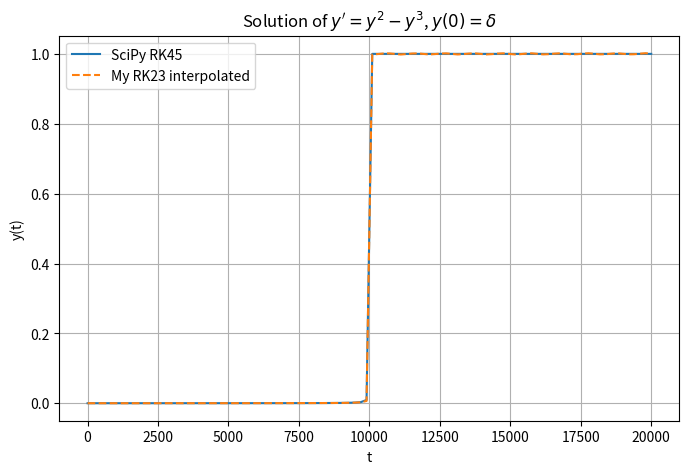

Python code for this plot:
import numpy as np
import matplotlib.pyplot as plt
from scipy.integrate import solve_ivp

def rk23_adaptive(f, t0, tf, y0, rtol=1e-3, atol=1e-6, h0=None):
    y = np.atleast_1d(y0).astype(float)
    t = t0

    if h0 is None:
        h = (tf - t0) / 100
    else:
        h = h0

    t_history = [t]
    y_history = [y.copy()]

    k_prev = None

    safety = 0.99
    min_factor = 0.2
    max_factor = 5.0

    while t < tf:
        if t + h > tf:
            h = tf - t

        if k_prev is None:
            k1 = f(t, y)
        else:
            k1 = k_prev

        k2 = f(t + h/2, y + h * 0.5 * k1)
        k3 = f(t + 3*h/4, y + h * 0.75 * k2)

        y_new = y + h * (2/9 * k1 + 1/3 * k2 + 4/9 * k3)
        k4 = f(t + h, y_new)

        y_2nd = y + h * (7/24 * k1 + 1/4 * k2 + 1/3 * k3 + 1/8 * k4)

        err_vec = y_new - y_2nd
        tol = rtol * np.abs(y_new) + atol
        err_norm = np.linalg.norm(err_vec / tol)

        if err_norm <= 1.0:
            t = t + h
            y = y_new
            k_prev = k4

            t_history.append(t)
            y_history.append(y.copy())

        if err_norm > 0:
            h_new = h * safety * (1.0 / err_norm)**(1/3)
        else:
            h_new = h * max_factor

        factor = h_new / h
        factor = max(min_factor, min(factor, max_factor))
        h = h * factor

    return np.array(t_history), np.array(y_history)

# Problem setup
N = 100
delta = 0.0001

def f(t, y):
    return y**2 - y**3

t0 = 0
tf = 2 / delta
t_eval = np.linspace(t0, tf, N)

sol = solve_ivp(
    f,
    (t0, tf),
    [delta],
    t_eval=t_eval,
    method="RK23",
    rtol=1e-8,
    atol=1e-10
)

if not sol.success:
    print("Solver failed:", sol.message)


rk_res_t, rk_res_y = rk23_adaptive(f, t0, tf, delta, rtol=1e-3, atol=1e-6)

# Interpolate adaptive RK solution onto the same N-point grid
rk_res_y_1d = rk_res_y[:, 0]              # shape (m,)
rk_interp = np.interp(t_eval, rk_res_t, rk_res_y_1d)

# Plot both on the same grid
plt.figure(figsize=(8, 5))
plt.plot(t_eval, sol.y[0], label="SciPy RK45")
plt.plot(t_eval, rk_interp, "--", label="My RK23 interpolated")
plt.xlabel("t")
plt.ylabel("y(t)")
plt.title(r"Solution of $y' = y^2 - y^3$, $y(0)=\delta$")
plt.grid(True)
plt.legend()
plt.show()
